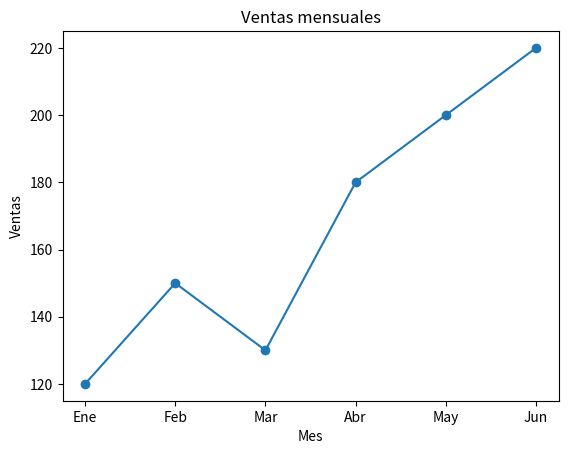
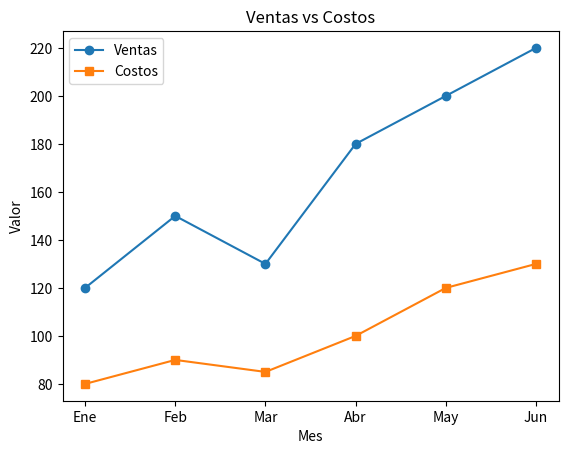

These charts were generated, in order, by the following Python code:
import pandas as pd
import matplotlib.pyplot as plt

# Datos simulados de ventas y costos
datos = pd.DataFrame({
    'mes': ['Ene','Feb','Mar','Abr','May','Jun'],
    'ventas': [120, 150, 130, 180, 200, 220],
    'costos': [80, 90, 85, 100, 120, 130]
})

datos

# Gráfico de ventas mensuales
plt.figure()
plt.plot(datos['mes'], datos['ventas'], marker='o')
plt.xlabel('Mes')
plt.ylabel('Ventas')
plt.title('Ventas mensuales')
plt.show()

# Comparación de ventas y costos
plt.figure()
plt.plot(datos['mes'], datos['ventas'], marker='o', label='Ventas')
plt.plot(datos['mes'], datos['costos'], marker='s', label='Costos')
plt.xlabel('Mes')
plt.ylabel('Valor')
plt.title('Ventas vs Costos')
plt.legend()
plt.show()